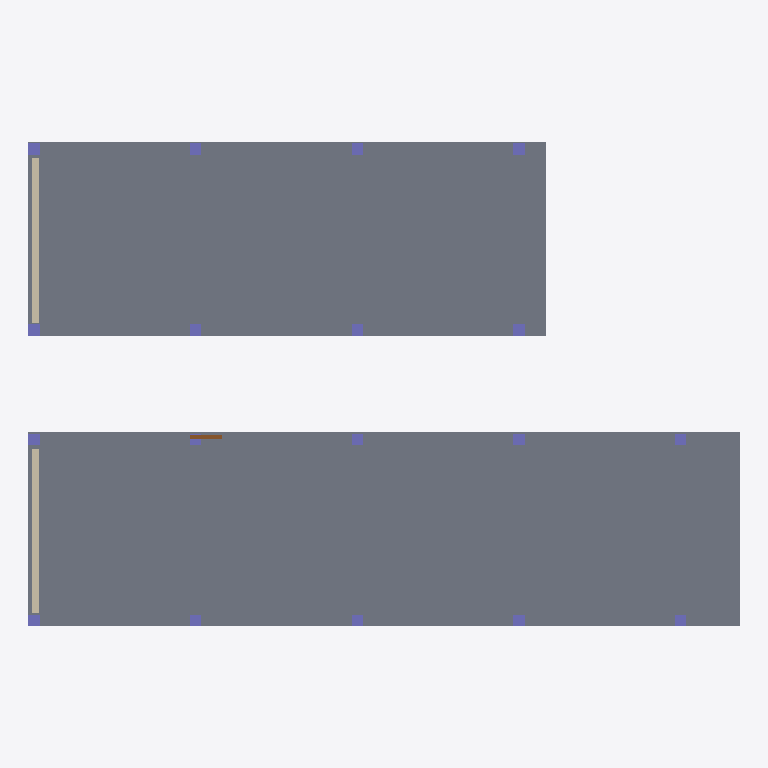
Plan cut of the same IFC building model at storey '00 · Ground' (level 0.00 m, cut at 1.40 m), seen from above with north up, elements coloured by IFC class: 18 columns (violet), 2 slabs (grey), 2 walls (beige), 1 door (brown). Cut surfaces are drawn darker.
Extent 22.0 m × 15.0 m × 11.1 m (x, y, z). Storeys (4): 00 · Ground at 0.00 m; 01 · Studio at 3.60 m; 02 · Workspace at 7.20 m; 03 · Roof at 10.80 m. Elements (135): 54 IfcColumn, 48 IfcWindow, 12 IfcBeam, 11 IfcSlab, 7 IfcWall, 3 IfcDoor.

HEADER;
FILE_DESCRIPTION(('ViewDefinition [CoordinationView]'),'2;1');
FILE_NAME('','2026-10-15T12:22:48',(''),(''),'IfcOpenShell 0.9.0alpha0-8c614fa','IfcOpenShell 0.9.0alpha0-8c614fa','');
FILE_SCHEMA(('IFC4'));
ENDSEC;
DATA;
#1=IFCPROJECT('2ckCD$cN9ASPVOqx55YvqP',$,'Northbank Studio',$,$,$,$,(#10),#5);
#12=IFCBUILDING('3QLTIk_JD2ww47yb0h0AuU',$,'Northbank Studio',$,$,$,$,$,$,$,$,$);
#18=IFCBUILDINGSTOREY('2G5vx3sNLAxgg3CvvHOTGs',$,'00 · Ground',$,$,$,$,$,$,0.0);
#20=IFCBUILDINGSTOREY('32vK777FnDIhqlDuucka34',$,'01 · Studio',$,$,$,$,$,$,3.6);
#21=IFCBUILDINGSTOREY('15EElJ4A5DSRTMOe9nvdbD',$,'02 · Workspace',$,$,$,$,$,$,7.2);
#22=IFCBUILDINGSTOREY('1w1BEDquLFXAzLB5MEl8SW',$,'03 · Roof',$,$,$,$,$,$,10.8);
#23=IFCSLAB('3MxZ2mdRDS$wKgwY7Z1zHF',$,'A0-01 · Floor plate',$,$,$,#33,$,$);
#43=IFCSLAB('0LdhBS3JzRA8nSj_oCFr66',$,'B0-01 · Floor plate',$,$,$,#53,$,$);
#475=IFCWALL('39HnmJATzGIRKfTmAd_0Jw',$,'B0-W01 · Core wall',$,$,$,#485,$,$);
#277=IFCWALL('1uMaR2DkXMewd$hIHDUnI4',$,'A0-W01 · Core wall',$,$,$,#287,$,$);
#295=IFCCOLUMN('3LvojdJAXVXeZDrXbT7MI6',$,'B0-C00 · Column',$,$,$,#305,$,$);
#313=IFCCOLUMN('12W7jTe89SfhHf1V2lT2JQ',$,'B0-C01 · Column',$,$,$,#323,$,$);
#421=IFCCOLUMN('3z2XQ4HizOmgkN9SkpNYwT',$,'B0-C31 · Column',$,$,$,#431,$,$);
#403=IFCCOLUMN('3rgbiFvCPOY9ox0TwxRgHE',$,'B0-C30 · Column',$,$,$,#413,$,$);
#61=IFCCOLUMN('0q$b6uxwfUtO994DWhMh8W',$,'A0-C00 · Column',$,$,$,#71,$,$);
#79=IFCCOLUMN('1IbM91sinSTPZJNfZo8U5W',$,'A0-C01 · Column',$,$,$,#89,$,$);
#169=IFCCOLUMN('0uIoVXNlXUnRsqVhztMjvp',$,'A0-C30 · Column',$,$,$,#179,$,$);
#187=IFCCOLUMN('2qL76GC7vI3h4WlIoNV9Rt',$,'A0-C31 · Column',$,$,$,#197,$,$);
#349=IFCCOLUMN('2d7Np9la1HHOZWBGbKy$VC',$,'B0-C11 · Column',$,$,$,#359,$,$);
#331=IFCCOLUMN('2eS$ap3n9KGuJK9ve8qMzP',$,'B0-C10 · Column',$,$,$,#341,$,$);
#385=IFCCOLUMN('1vSfFJpE9PTeuxDHmKQxFw',$,'B0-C21 · Column',$,$,$,#395,$,$);
#367=IFCCOLUMN('2ci8BiTi9JYfCsLVODLePc',$,'B0-C20 · Column',$,$,$,#377,$,$);
#2386=IFCDOOR('01iUwUBrfOaxhirnV9QIS$',$,'A0-D01 · Stair lobby door',$,$,$,#2396,$,$,$,$,$,$);
#97=IFCCOLUMN('3b4sBVUKPRwhJD9W4HQloU',$,'A0-C10 · Column',$,$,$,#107,$,$);
#133=IFCCOLUMN('0FjDtpXUbUheGfHbuVJTgl',$,'A0-C20 · Column',$,$,$,#143,$,$);
#151=IFCCOLUMN('3yVtOLDvjTth8Z$bfa1tqP',$,'A0-C21 · Column',$,$,$,#161,$,$);
#205=IFCCOLUMN('2sXN13l6HJRBNB3fKgroue',$,'A0-C40 · Column',$,$,$,#215,$,$);
#223=IFCCOLUMN('1Bq8bbExTV4f_Y3qv0Teiw',$,'A0-C41 · Column',$,$,$,#233,$,$);
#115=IFCCOLUMN('127zbjpnvS4vAssGusYurp',$,'A0-C11 · Column',$,$,$,#125,$,$);
ENDSEC;
